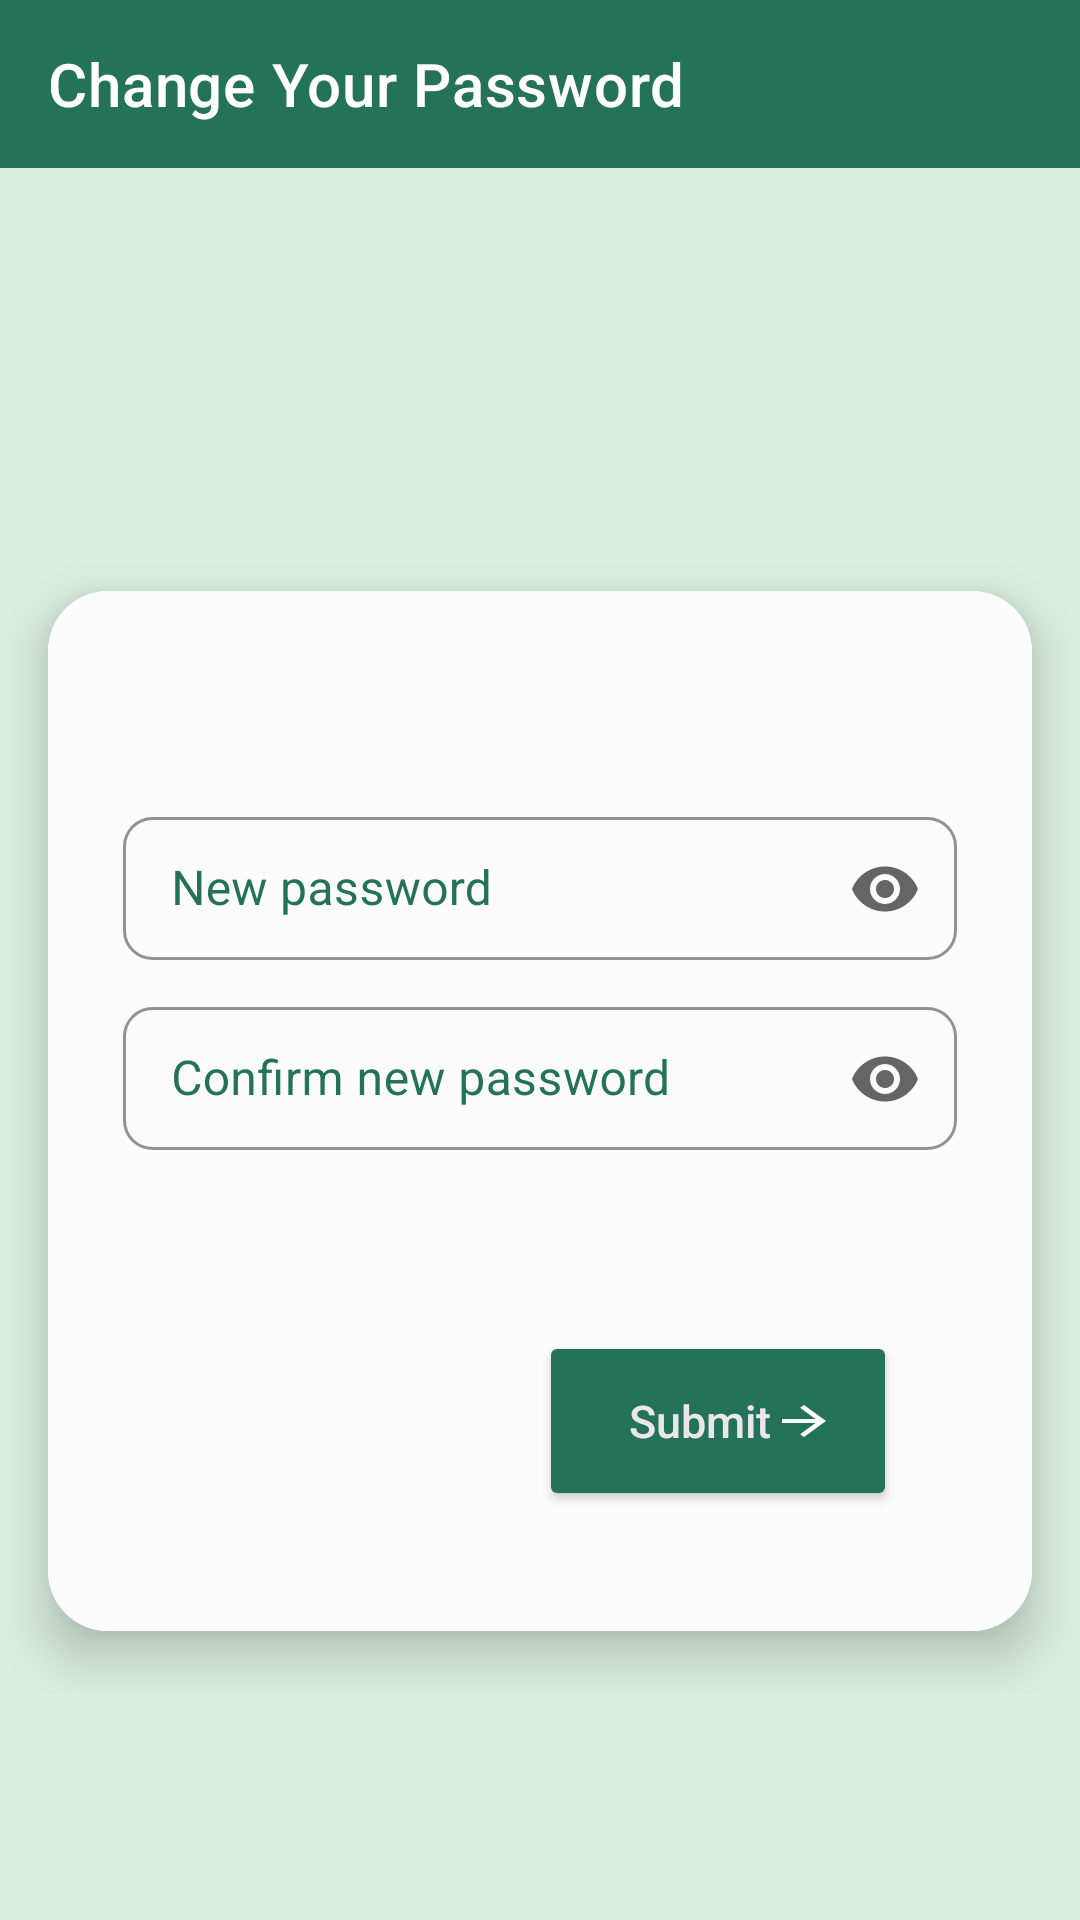

This screen was rendered from an Android layout file. Write that file and the resources it references.
<!-- AndroidManifest.xml: application theme Theme.MyOnlineOrderingSystem -->
<!-- res/layout/fragment_change_password.xml -->
<?xml version="1.0" encoding="utf-8"?>
<layout xmlns:android="http://schemas.android.com/apk/res/android"
    xmlns:app="http://schemas.android.com/apk/res-auto"
    xmlns:tools="http://schemas.android.com/tools">

    <data>

    </data>

    <androidx.core.widget.NestedScrollView
        android:layout_width="match_parent"
        android:layout_height="match_parent"
        android:background="@color/lightgreen">
        <LinearLayout
            android:layout_width="match_parent"
            android:layout_height="match_parent"
            android:orientation="vertical">
            <com.google.android.material.appbar.AppBarLayout
                android:id="@+id/appBarLayout"
                android:layout_width="match_parent"
                android:layout_height="wrap_content"
                app:layout_constraintEnd_toEndOf="parent"
                app:layout_constraintStart_toStartOf="parent"
                app:layout_constraintTop_toTopOf="parent">

                <com.google.android.material.appbar.MaterialToolbar
                    android:id="@+id/Change_backicon"
                    android:layout_width="match_parent"
                    android:layout_height="?attr/actionBarSize"
                    app:navigationIcon="@drawable/baseline_arrow_back_24"
                    app:navigationIconTint="@color/white"
                    app:title="Change Your Password"
                    app:titleTextColor="@color/white" />
            </com.google.android.material.appbar.AppBarLayout>

            <androidx.cardview.widget.CardView
                android:layout_width="match_parent"
                android:layout_height="match_parent"
                android:layout_gravity="center"
                android:layout_marginTop="120dp"
                app:cardCornerRadius="20dp"
                app:cardElevation="10dp"
                app:cardUseCompatPadding="true">

                <LinearLayout
                    android:layout_width="match_parent"
                    android:layout_height="wrap_content"
                    android:background="@color/backgroundColor"
                    android:orientation="vertical"

                    android:padding="20dp">

                    <com.google.android.material.textfield.TextInputLayout
                        style="@style/Widget.MaterialComponents.TextInputLayout.OutlinedBox.Dense"
                        android:layout_width="match_parent"
                        android:layout_height="match_parent"
                        android:layout_marginLeft="5dp"
                        android:layout_marginTop="50dp"
                        android:layout_marginRight="5dp"
                        android:hint="New password"
                        android:textColorHint="@color/pinkColor"
                        app:boxStrokeColor="#4E4A4A"
                        app:boxStrokeWidth="1dp"
                        app:endIconMode="password_toggle"
                        app:shapeAppearanceOverlay="@style/Button4">

                        <com.google.android.material.textfield.TextInputEditText
                            android:id="@+id/new_password_txt"
                            android:layout_width="match_parent"
                            android:layout_height="wrap_content"
                            android:ems="10"
                            android:inputType="textPassword"
                            android:textColor="@color/black"
                            android:textStyle="normal" />
                    </com.google.android.material.textfield.TextInputLayout>

                    <com.google.android.material.textfield.TextInputLayout
                        style="@style/Widget.MaterialComponents.TextInputLayout.OutlinedBox.Dense"
                        android:layout_width="match_parent"
                        android:layout_height="match_parent"
                        android:layout_marginLeft="5dp"
                        android:layout_marginTop="10dp"
                        android:layout_marginRight="5dp"
                        android:layout_marginBottom="30dp"
                        android:hint="Confirm new password"
                        android:textColorHint="@color/pinkColor"
                        app:boxStrokeColor="#4E4A4A"
                        app:boxStrokeWidth="1dp"
                        app:endIconMode="password_toggle"
                        app:shapeAppearanceOverlay="@style/Button4">

                        <com.google.android.material.textfield.TextInputEditText
                            android:id="@+id/new_confirmpass_txt"
                            android:layout_width="match_parent"
                            android:layout_height="wrap_content"
                            android:ems="10"
                            android:inputType="textPassword"
                            android:textColor="@color/black"
                            android:textStyle="normal" />
                    </com.google.android.material.textfield.TextInputLayout>



                    <Button
                        android:id="@+id/orders_submit_button"
                        android:layout_width="wrap_content"
                        android:layout_height="60dp"
                        android:layout_gravity="end"
                        android:layout_marginStart="24dp"
                        android:layout_marginTop="30dp"
                        android:layout_marginEnd="25dp"
                        android:layout_marginBottom="20dp"
                        android:drawableRight="@drawable/baseline_arrow_forward_24"
                        android:gravity="center"
                        android:paddingLeft="30dp"
                        android:paddingRight="20dp"
                        android:text="@string/submit"
                        android:textAllCaps="false"
                        android:textColor="@color/textColor"
                        android:textSize="15sp"
                        app:backgroundTint="@color/pinkColor"
                        app:shapeAppearanceOverlay="@style/Button5" />

                </LinearLayout>

            </androidx.cardview.widget.CardView>

        </LinearLayout>
    </androidx.core.widget.NestedScrollView>

</layout>
<!-- resources referenced by this layout -->
<resources>
  <color name="backgroundColor">#FBFBFB</color>
  <color name="black">#000000</color>
  <color name="lightgreen">#DAEEE1</color>
  <color name="pinkColor">#247258</color>
  <color name="textColor">#ECE5EC</color>
  <color name="white">#FFFFFFFF</color>
  <!-- drawable baseline_arrow_forward_24 (drawable) -->
  <vector android:autoMirrored="true" android:height="16dp"
      android:tint="#FFFFFF" android:viewportHeight="24"
      android:viewportWidth="24" android:width="22dp" xmlns:android="http://schemas.android.com/apk/res/android">
      <path android:fillColor="@android:color/white" android:pathData="M12,4l-1.41,1.41L16.17,11H4v2h12.17l-5.58,5.59L12,20l8,-8z"/>
  </vector>
  <string name="submit">Submit</string>
  <style name="Button4">
          <item name="cornerSize">20%</item>
      </style>
  <style name="Button5">
          <item name="cornerSize">50%</item>
      </style>
  <style name="Theme.MyOnlineOrderingSystem" parent="Theme.MaterialComponents.DayNight.NoActionBar">
          
          <item name="colorPrimary">@color/pinkColor</item>
          <item name="colorPrimaryVariant">@color/purple_700</item>
          <item name="colorOnPrimary">@color/white</item>
          
          <item name="colorSecondary">@color/teal_200</item>
          <item name="colorSecondaryVariant">@color/teal_700</item>
          <item name="colorOnSecondary">@color/black</item>
          
          <item name="android:statusBarColor" tools:targetApi="21">@color/pinkColor</item>
          
      </style>
  <color name="purple_700">#FF3700B3</color>
  <color name="teal_200">#247258</color>
  <color name="teal_700">#FF018786</color>
</resources>
